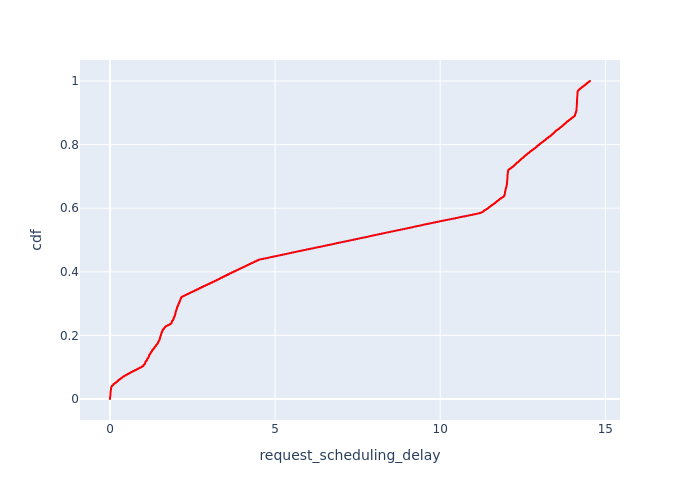

Data behind this chart, as committed beside it:
, Request Id, request_scheduling_delay, cdf
13, 22, 0.0, 8.899172376968942e-05
41, 61, 0.0, 0.000178
69, 101, 0.0, 0.000267
83, 122, 0.0, 0.000356
97, 143, 0.0, 0.000445
111, 161, 0.0, 0.000534
125, 182, 0.0, 0.0006229
139, 201, 0.0, 0.0007119
176, 243, 0.0, 0.0008009
175, 242, 9.455171443567556e-05, 0.0008899
487, 377, 0.0001692, 0.0009789
40, 60, 0.0004965, 0.001068
181, 42, 0.0005624, 0.001157
322, 181, 0.0006159, 0.001246
241, 100, 0.0006802, 0.001335
12, 21, 0.0007305, 0.001424
563, 503, 0.0008153, 0.001513
11, 20, 0.0009224, 0.001602
110, 160, 0.0009513, 0.001691
534, 446, 0.0009881, 0.00178
174, 241, 0.001002, 0.001869
138, 200, 0.001026, 0.001958
109, 159, 0.0011, 0.002047
180, 41, 0.001218, 0.002136
124, 180, 0.001484, 0.002225
403, 267, 0.001516, 0.002314
68, 99, 0.001529, 0.002403
301, 158, 0.001659, 0.002492
321, 179, 0.001716, 0.002581
67, 98, 0.001718, 0.00267
39, 59, 0.001735, 0.002759
562, 500, 0.001745, 0.002848
137, 199, 0.002143, 0.002937
153, 223, 0.00225, 0.003026
201, 58, 0.002259, 0.003115
363, 222, 0.002284, 0.003204
561, 499, 0.002381, 0.003293
612, 621, 0.002589, 0.003382
674, 754, 0.002613, 0.003471
463, 351, 0.002674, 0.00356
27, 39, 0.002689, 0.003649
10, 19, 0.002691, 0.003738
402, 266, 0.002766, 0.003827
9, 18, 0.002946, 0.003916
341, 198, 0.002961, 0.004005
26, 38, 0.00304, 0.004094
582, 565, 0.003127, 0.004183
123, 178, 0.003146, 0.004272
38, 57, 0.003161, 0.004361
240, 97, 0.003263, 0.00445
66, 96, 0.003409, 0.004539
82, 121, 0.00358, 0.004628
65, 95, 0.003616, 0.004717
37, 56, 0.00396, 0.004806
714, 841, 0.00402, 0.004895
55, 76, 0.004093, 0.004984
25, 37, 0.004093, 0.005073
136, 197, 0.00429, 0.005162
152, 221, 0.004437, 0.005251
654, 711, 0.004551, 0.00534
... 11,177 more rows
